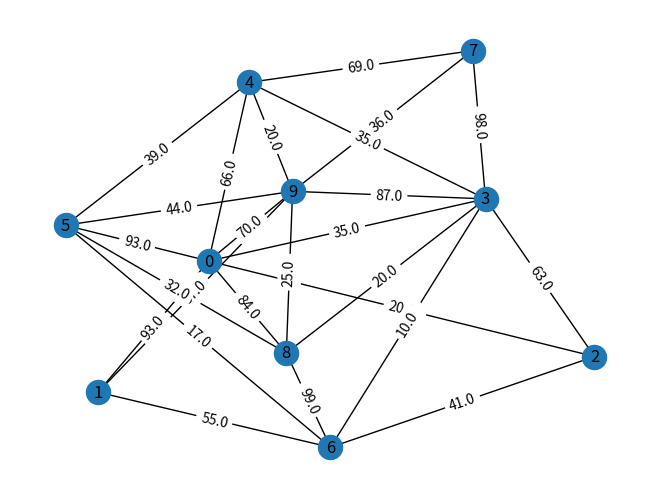
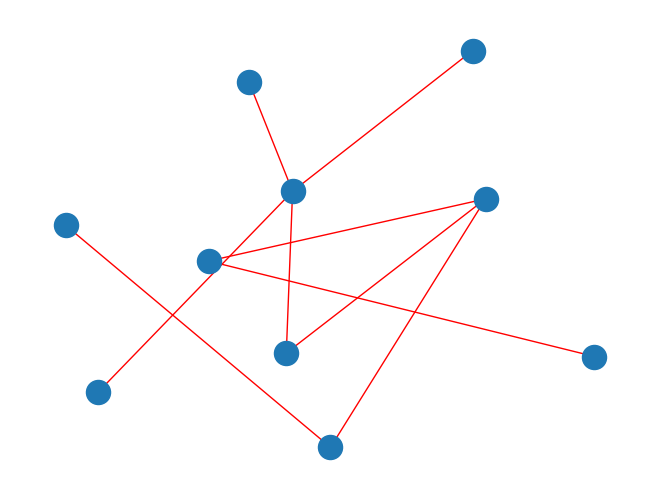
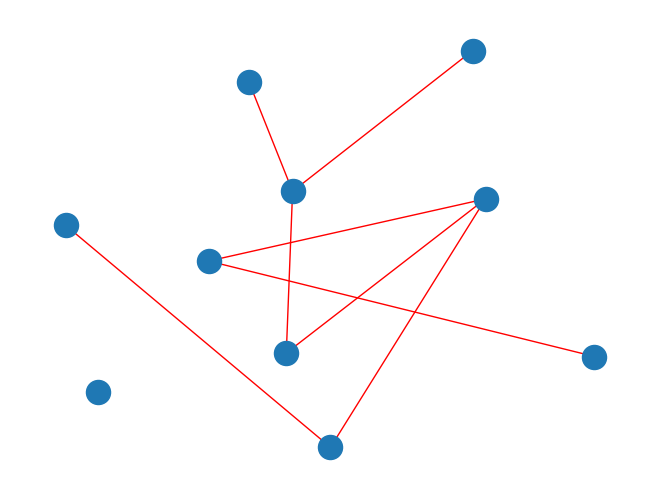

These figures' Python source, in order:
import numpy as np
import networkx as nx
import matplotlib.pyplot as plt

# KNP algorithm
def remove_longest_edges(mst, k):
    edges = sorted(mst.edges(data=True), key=lambda x: x[2]['weight'], reverse=True)
    
    edges_to_remove = edges[:k-1]
    for u, v, _ in edges_to_remove:
        mst.remove_edge(u, v)
    
    return mst, edges_to_remove

def main():
    n = 10
    dist = np.zeros((n, n))
    g = nx.Graph()

    for i in range(n):
        for j in range(i + 1, n):
            if np.random.random() > 0.4:
                dist[i][j] = np.random.randint(10, 100)
                g.add_edge(i, j, weight=dist[i][j])

    positions = nx.spring_layout(g)
    nx.draw(g, positions, with_labels=True)
    edge_labels = nx.get_edge_attributes(g, 'weight')
    nx.draw_networkx_edge_labels(g, positions, edge_labels=edge_labels)
    plt.show()

    minimal_tree = nx.minimum_spanning_tree(g)
    nx.draw(minimal_tree, positions, edge_color = "red")
    plt.show()

    clustered_mst, removed_edges = remove_longest_edges(minimal_tree, 2)

    nx.draw(clustered_mst, positions, edge_color='red')
    plt.show()



if __name__ == '__main__':
    main()
